Run: headless pygame with SDL's dummy video driver; simulated clock (each Clock.tick advances the game by its frame time, no real sleeping); random seed 0; keys injected as events and as key.get_pressed() state; mouse plan: one left click at the window centre at the start of phase 2, then a move to the lower-right quarter at the start of phase 3.
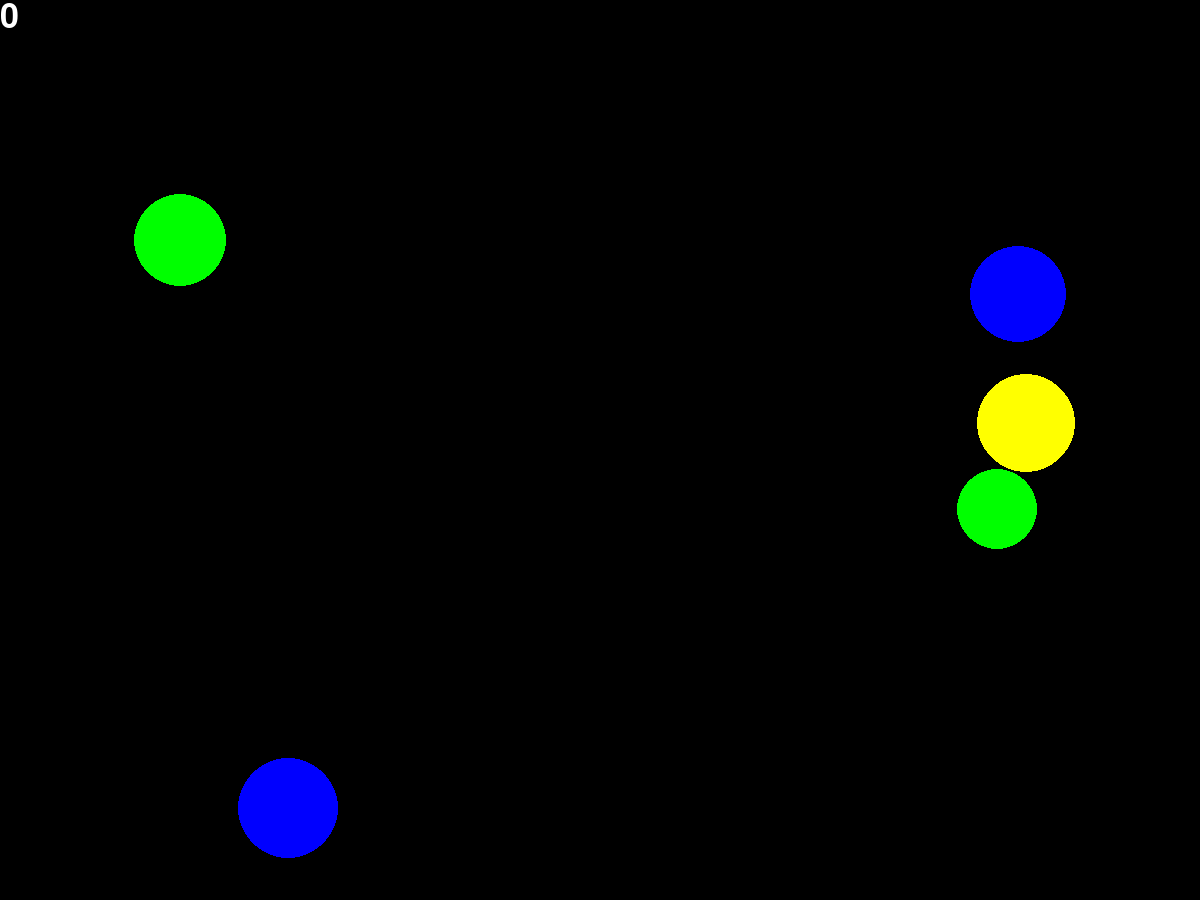
Frame 1 of 4 · flips 1–60 · no input
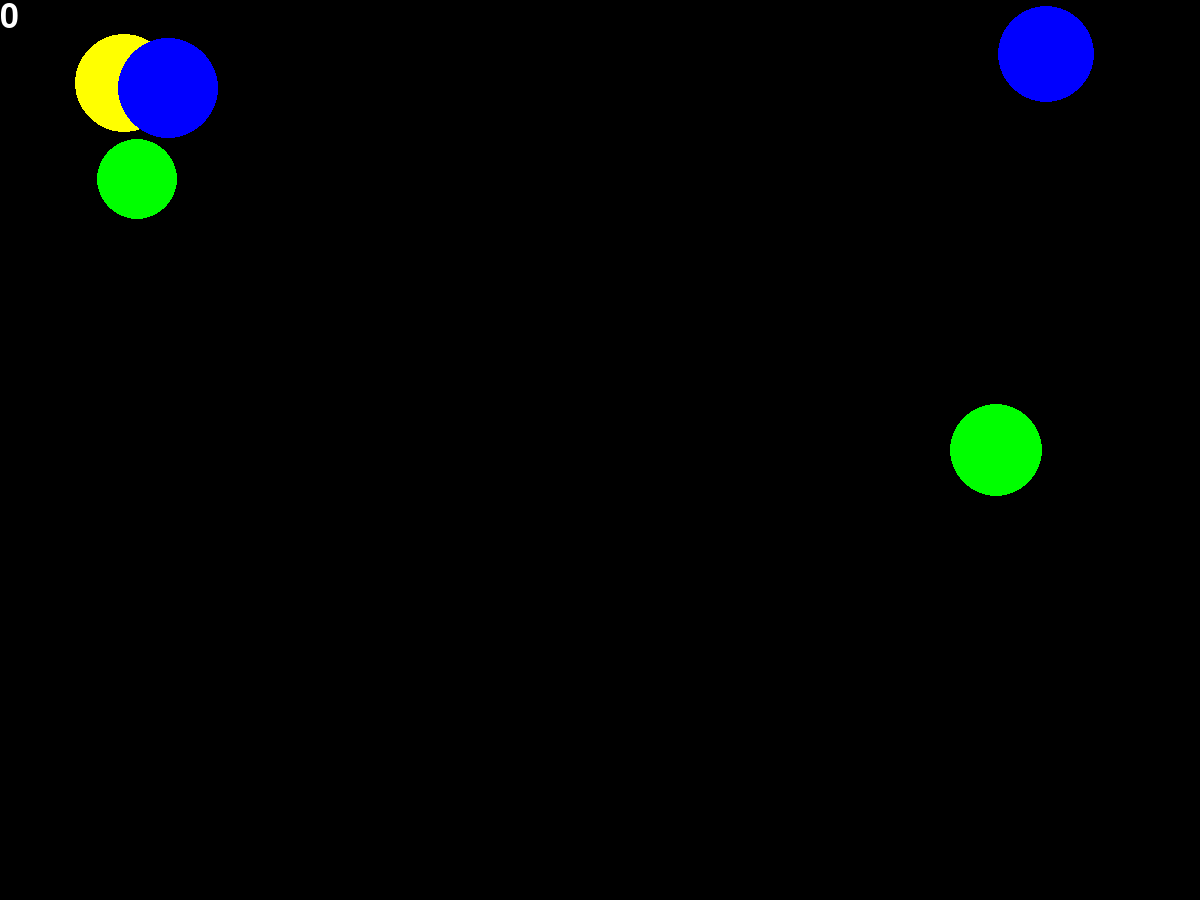
Frame 2 of 4 · flips 61–180 · clicked the window centre · tapped SPACE, RETURN · held RIGHT (→), D
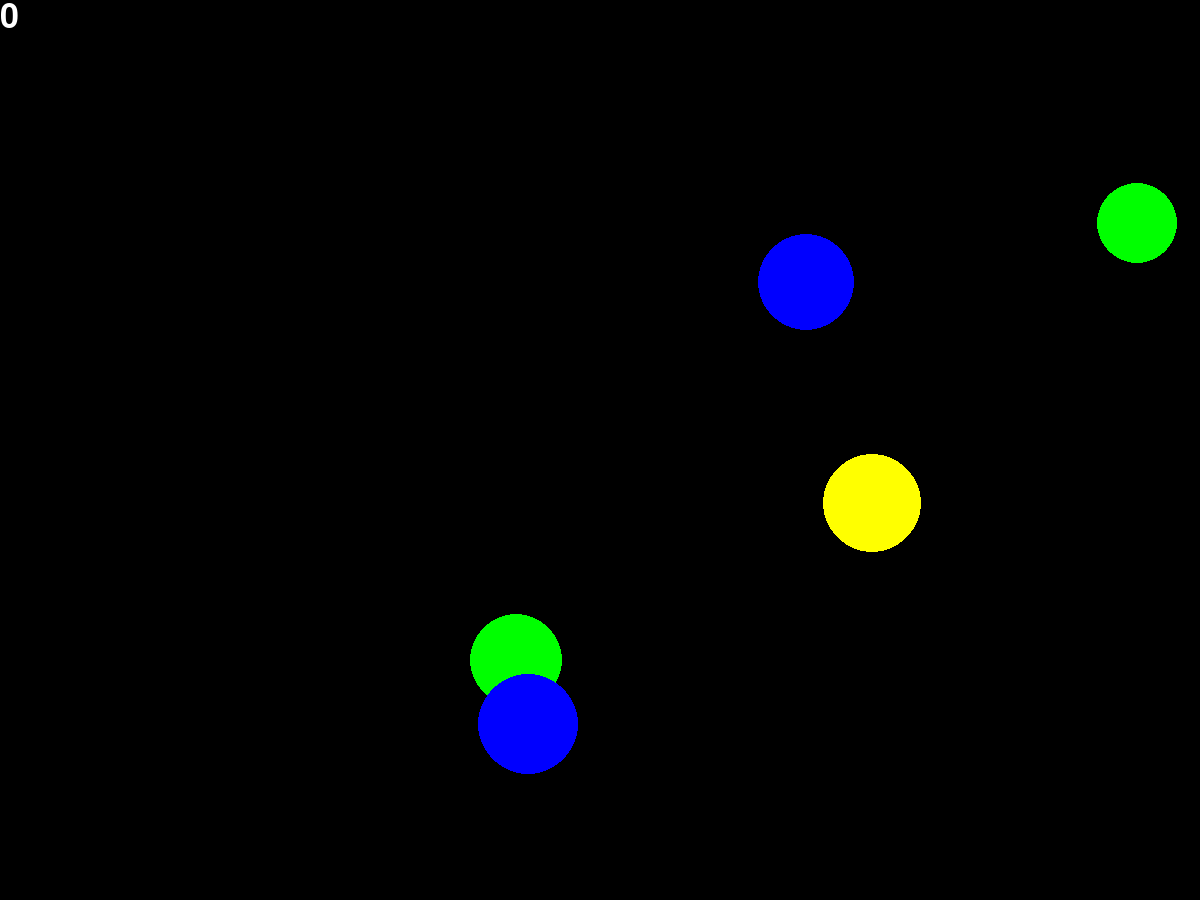
Frame 3 of 4 · flips 181–300 · moved the mouse to the lower-right quarter · held DOWN (↓), S
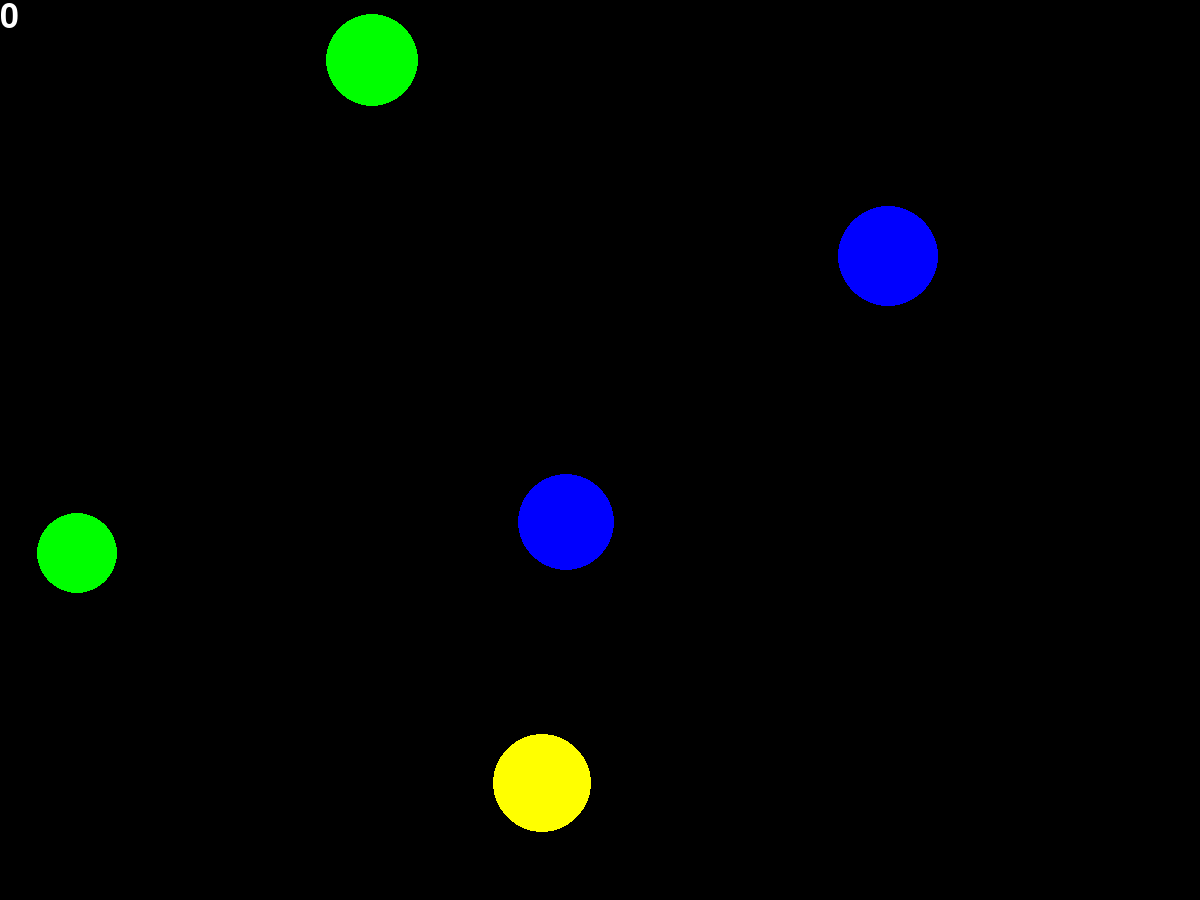
Frame 4 of 4 · flips 301–420 · held LEFT (←), A, UP (↑), W

The pygame program that drew these frames:

import pygame
import math
from pygame.draw import *
from random import randint
pygame.init()

N = 0
SCREEN_X=1200
SCREEN_Y=900
FPS = 60
V = int(800/FPS)
screen = pygame.display.set_mode((SCREEN_X, SCREEN_Y))
font = pygame.font.Font(None, 50)
balls = []

RED = (255, 0, 0)
BLUE = (0, 0, 255)
YELLOW = (255, 255, 0)
GREEN = (0, 255, 0)
MAGENTA = (255, 0, 255)
CYAN = (0, 255, 255)
BLACK = (0, 0, 0)
COLORS = [RED, BLUE, YELLOW, GREEN, MAGENTA, CYAN]

def create_new_ball():
    super_ball = randint(0, 7)
    x = randint(100,1000)
    y = randint(100,700)
    vx = randint(-V,V)
    vy = randint(-V,V)
    if(super_ball > 0):
        r = randint(30,50)
        c = COLORS[randint(0, 5)]
        return [r, x, y, vx, vy, c, 0]
    else:
        r = 15
        c = (255, 255, 255)
        return [r, x, y, vx, vy, c, 2]
    
    

for i in range(5):
    balls.append(create_new_ball())

pygame.display.update()
clock = pygame.time.Clock()
finished = False

while not finished:
    clock.tick(FPS)
    for event in pygame.event.get():
        if event.type == pygame.QUIT:
            finished = True
        elif event.type == pygame.MOUSEBUTTONDOWN:
            pos = event.pos
            x=pos[0]
            y=pos[1]
            for i, ball in enumerate(balls):
                if(math.sqrt((x-ball[1])**2+(y-ball[2])**2) <= ball[0]):
                    N+=(1+ball[6])
                    V += 1
                    balls[i] = create_new_ball()
    text = font.render(str(N), 1, (255,255,255))
    screen.blit(text, (0,0))
    for ball in balls:
        circle(screen, ball[5], (ball[1], ball[2]), ball[0], ball[6])
        if(ball[1]+ball[0]>=SCREEN_X or ball[1]-ball[0]<=0):
            ball[3]*=-1
        if(ball[2]+ball[0]>=SCREEN_Y or ball[2]-ball[0]<=0):
            ball[4]*=-1
        ball[1]+=ball[3]
        ball[2]+=ball[4]
    pygame.display.update()
    screen.fill(BLACK)
    
pygame.quit()
